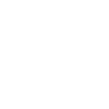
t = 0.00 s
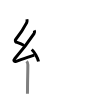
t = 3.50 s
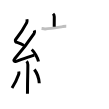
t = 7.25 s
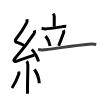
t = 10.75 s
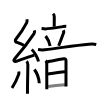
t = 14.50 s
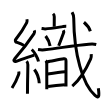
t = 18.00 s

The animated SVG that drew these frames (rendered in a browser with its animation timeline set to each time). Animation: 18 SMIL elements (animate=18); one cycle of 18.00 s.

<svg width="109px" height="109px" viewBox="0 0 px 109px" xmlns="http://www.w3.org/2000/svg" xmlns:xlink="http://www.w3.org/1999/xlink" xml:space="preserve" version="1.1"  baseProfile="full">
<path d="M26.9,19.25c0.31,1.21,0.48,2.18-0.16,3.44c-2.99,5.93-7.99,12.93-11.07,16.79c-0.54,0.67-0.37,2.31,0.25,2.54c3.26,1.21,5.2,1.85,8.14,3.47" style="fill:none;stroke:black;stroke-width:3;opacity:0">
  <animate attributeType="CSS" attributeName="opacity" from="0" to="1" begin="0s" dur="1s" repeatCount="0" fill="freeze" />
</path>
<path d="M34.28,30.44c0.47,1.06,0.34,2.31-0.25,3.19c-5.71,8.5-11.41,16.12-19.13,24.98c-1.65,1.89-0.96,3.58,1.32,2.72c5.53-2.08,10.66-3.71,17.98-6.24" style="fill:none;stroke:black;stroke-width:3;opacity:0">
  <animate attributeType="CSS" attributeName="opacity" from="0" to="1" begin="1s" dur="1s" repeatCount="0" fill="freeze" />
</path>
<path d="M31.75,49.5c2.38,2.12,6.15,8.71,6.75,12" style="fill:none;stroke:black;stroke-width:3;opacity:0">
  <animate attributeType="CSS" attributeName="opacity" from="0" to="1" begin="2s" dur="1s" repeatCount="0" fill="freeze" />
</path>
<path d="M26.58,61.26c0.64,0.64,1.28,1.73,1.28,3.53c0,6.34-0.34,16.09-0.34,23.46c0,2.67-0.07,4.69-0.07,5.5" style="fill:none;stroke:black;stroke-width:3;opacity:0">
  <animate attributeType="CSS" attributeName="opacity" from="0" to="1" begin="3s" dur="1s" repeatCount="0" fill="freeze" />
</path>
<path d="M18.75,71.5c0.25,1,0.25,2-0.12,3.05C17.03,79.11,14.05,84.95,12,88" style="fill:none;stroke:black;stroke-width:3;opacity:0">
  <animate attributeType="CSS" attributeName="opacity" from="0" to="1" begin="4s" dur="1s" repeatCount="0" fill="freeze" />
</path>
<path d="M34.38,69.5c2.44,3.25,4.59,9.08,4.88,13.75" style="fill:none;stroke:black;stroke-width:3;opacity:0">
  <animate attributeType="CSS" attributeName="opacity" from="0" to="1" begin="5s" dur="1s" repeatCount="0" fill="freeze" />
</path>
<path d="M53.05,13.75c0.66,0.66,1.23,1.75,1.23,2.89c0,3.36-0.06,6.74-0.06,10.17" style="fill:none;stroke:black;stroke-width:3;opacity:0">
  <animate attributeType="CSS" attributeName="opacity" from="0" to="1" begin="6s" dur="1s" repeatCount="0" fill="freeze" />
</path>
<path d="M41.56,28.5c0.59,0.08,2.91,0.44,3.49,0.42c5.62-0.27,11.59-1.36,17.71-2.31c1.17-0.18,2.32-0.38,3.51-0.35" style="fill:none;stroke:black;stroke-width:3;opacity:0">
  <animate attributeType="CSS" attributeName="opacity" from="0" to="1" begin="7s" dur="1s" repeatCount="0" fill="freeze" />
</path>
<path d="M45.66,36c2.54,3.4,4.06,7.67,4.43,10.06" style="fill:none;stroke:black;stroke-width:3;opacity:0">
  <animate attributeType="CSS" attributeName="opacity" from="0" to="1" begin="8s" dur="1s" repeatCount="0" fill="freeze" />
</path>
<path d="M63.32,30.25c0.55,1,0.52,1.9,0.11,3c-1.93,5.25-3.65,9.79-4.77,12.5" style="fill:none;stroke:black;stroke-width:3;opacity:0">
  <animate attributeType="CSS" attributeName="opacity" from="0" to="1" begin="9s" dur="1s" repeatCount="0" fill="freeze" />
</path>
<path d="M38,49.53c2.12,0.35,4.26,0.52,6.63,0.24c16.12-1.9,30.12-4.4,44.24-5.53c2.16-0.17,5.38-0.24,7.38,0.25" style="fill:none;stroke:black;stroke-width:3;opacity:0">
  <animate attributeType="CSS" attributeName="opacity" from="0" to="1" begin="10s" dur="1s" repeatCount="0" fill="freeze" />
</path>
<path d="M45.69,60.59c0.67,0.67,1.06,1.79,1.06,3.02c0,0.67,0.02,14.77,0.04,21.77c0,2.24,0.01,3.75,0.01,3.85" style="fill:none;stroke:black;stroke-width:3;opacity:0">
  <animate attributeType="CSS" attributeName="opacity" from="0" to="1" begin="11s" dur="1s" repeatCount="0" fill="freeze" />
</path>
<path d="M47.28,61.82c4.22-0.69,12.97-2.57,16.42-3c1.64-0.21,2.3,0.31,2.3,2.09c0,0.89-0.01,15.38-0.02,22.22c0,1.71,0,2.95,0,3.37" style="fill:none;stroke:black;stroke-width:3;opacity:0">
  <animate attributeType="CSS" attributeName="opacity" from="0" to="1" begin="12s" dur="1s" repeatCount="0" fill="freeze" />
</path>
<path d="M47.59,73.92c4.28-0.67,12.66-1.92,17.54-2.25" style="fill:none;stroke:black;stroke-width:3;opacity:0">
  <animate attributeType="CSS" attributeName="opacity" from="0" to="1" begin="13s" dur="1s" repeatCount="0" fill="freeze" />
</path>
<path d="M48.03,86.43c4.47-0.68,12.31-1.48,16.9-1.78" style="fill:none;stroke:black;stroke-width:3;opacity:0">
  <animate attributeType="CSS" attributeName="opacity" from="0" to="1" begin="14s" dur="1s" repeatCount="0" fill="freeze" />
</path>
<path d="M71.99,12.25c1.07,1.79,1.71,2.28,1.74,6.15C74,54.12,82.57,84.45,95.01,95.46c4.23,3.75,4.37,0.16,3.33-7.17" style="fill:none;stroke:black;stroke-width:3;opacity:0">
  <animate attributeType="CSS" attributeName="opacity" from="0" to="1" begin="15s" dur="1s" repeatCount="0" fill="freeze" />
</path>
<path d="M91.25,54.15c0.12,1.67,0.1,3.23-0.58,4.77c-3.18,7.2-8.43,18.95-18.37,27.19" style="fill:none;stroke:black;stroke-width:3;opacity:0">
  <animate attributeType="CSS" attributeName="opacity" from="0" to="1" begin="16s" dur="1s" repeatCount="0" fill="freeze" />
</path>
<path d="M83.95,22.26c2.09,1.8,5.43,5.91,6.41,9" style="fill:none;stroke:black;stroke-width:3;opacity:0">
  <animate attributeType="CSS" attributeName="opacity" from="0" to="1" begin="17s" dur="1s" repeatCount="0" fill="freeze" />
</path>
</svg>
